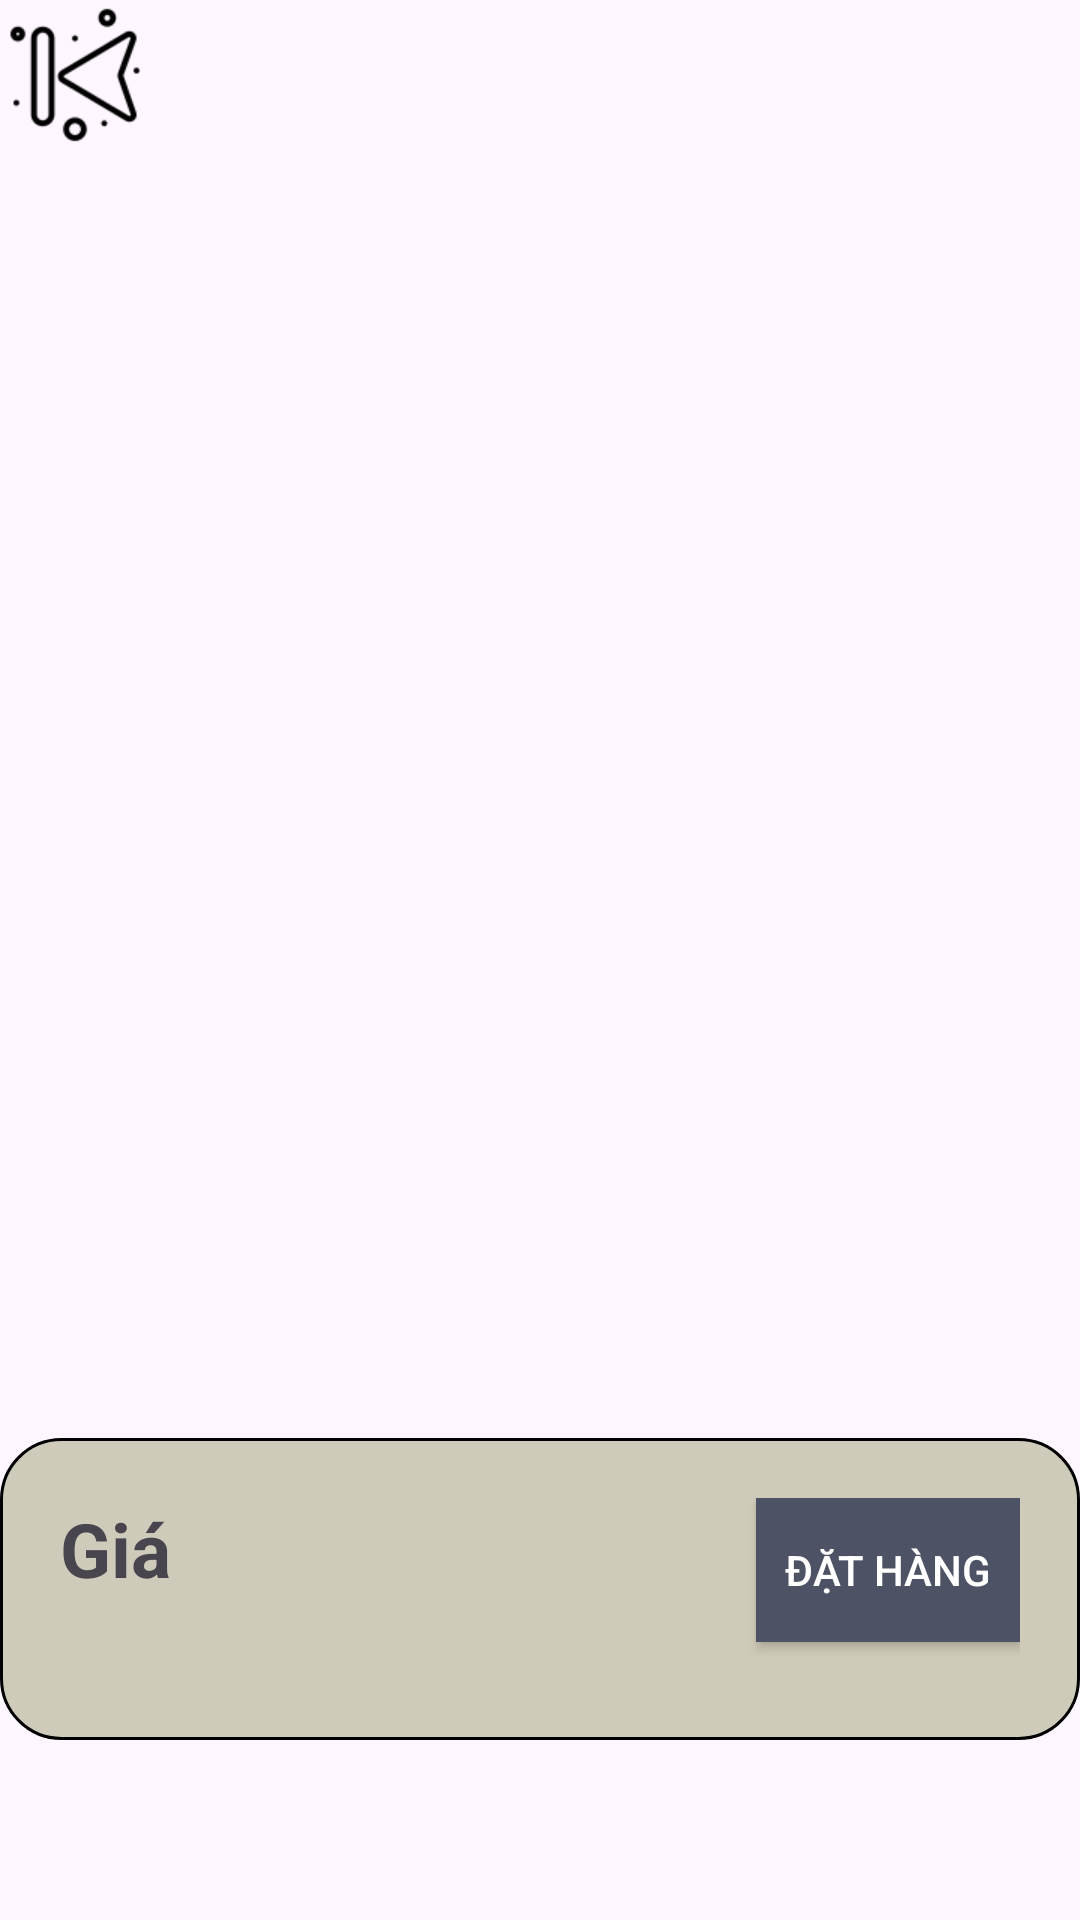

Layout XML and referenced resources for this Android screen:
<!-- AndroidManifest.xml: application theme Theme.Duan1chinhthuc -->
<!-- res/layout/activity_gio_hang.xml -->
<?xml version="1.0" encoding="utf-8"?>
<LinearLayout xmlns:android="http://schemas.android.com/apk/res/android"
    xmlns:app="http://schemas.android.com/apk/res-auto"
    xmlns:tools="http://schemas.android.com/tools"
    android:layout_width="match_parent"
    android:layout_height="match_parent"
    android:orientation="vertical"
    tools:context=".Activity_user.gio_hang_activity">

    <ImageView
        android:layout_width="50dp"
        android:layout_height="50dp"
        android:src="@drawable/back"
        android:id="@+id/back_122"
        />

    <androidx.recyclerview.widget.RecyclerView

        android:layout_width="match_parent"
        android:layout_height="wrap_content"
        android:layout_weight="9"
        android:layout_margin="10dp"
        android:id="@+id/rcv_cart"/>
    <LinearLayout
        android:layout_width="wrap_content"
        android:layout_height="wrap_content"
        android:layout_weight="1"
        android:gravity="bottom"
        android:layout_marginBottom="50dp"
        android:orientation="vertical">
        <RelativeLayout
            android:layout_width="match_parent"
            android:layout_height="wrap_content"
            android:layout_marginBottom="10dp"
            android:background="@drawable/item_tk_nguoidung"
            android:layout_marginTop="10dp"
            android:padding="20dp"
            android:orientation="horizontal">

            <TextView
                android:id="@+id/text"
                android:layout_width="wrap_content"
                android:layout_height="wrap_content"
                android:text="Giá"
                android:textSize="25sp"
                android:textStyle="bold" />

            <TextView
                android:id="@+id/tv_price"
                android:layout_width="match_parent"
                android:layout_height="wrap_content"
                android:layout_below="@+id/text"
                android:text=""
                android:textSize="20sp"
                android:textStyle="bold" />

            <Button
                android:id="@+id/btn_order"
                app:backgroundTint="@null"
                android:layout_width="wrap_content"
                android:layout_height="wrap_content"
                android:layout_alignParentEnd="true"
                android:background="#4D5365"
                android:textColor="@color/white"
                android:text="Đặt hàng" />
        </RelativeLayout>
    </LinearLayout>

</LinearLayout>
<!-- resources referenced by this layout -->
<resources>
  <color name="white">#FFFFFFFF</color>
  <!-- drawable back: png bitmap (drawable, 2623 bytes) -->
  <!-- drawable item_tk_nguoidung (drawable) -->
  <?xml version="1.0" encoding="utf-8"?>
      <shape xmlns:android="http://schemas.android.com/apk/res/android">
          <solid android:color="#CFCBBA"
  
              />
      <stroke android:width="1dp" android:color="#000000"/>
          <corners android:radius="20dp"
              />
      </shape>
  <style name="Theme.Duan1chinhthuc" parent="Base.Theme.Duan1chinhthuc" />
  <style name="Base.Theme.Duan1chinhthuc" parent="Theme.Material3.DayNight.NoActionBar">
          
          
      </style>
</resources>
